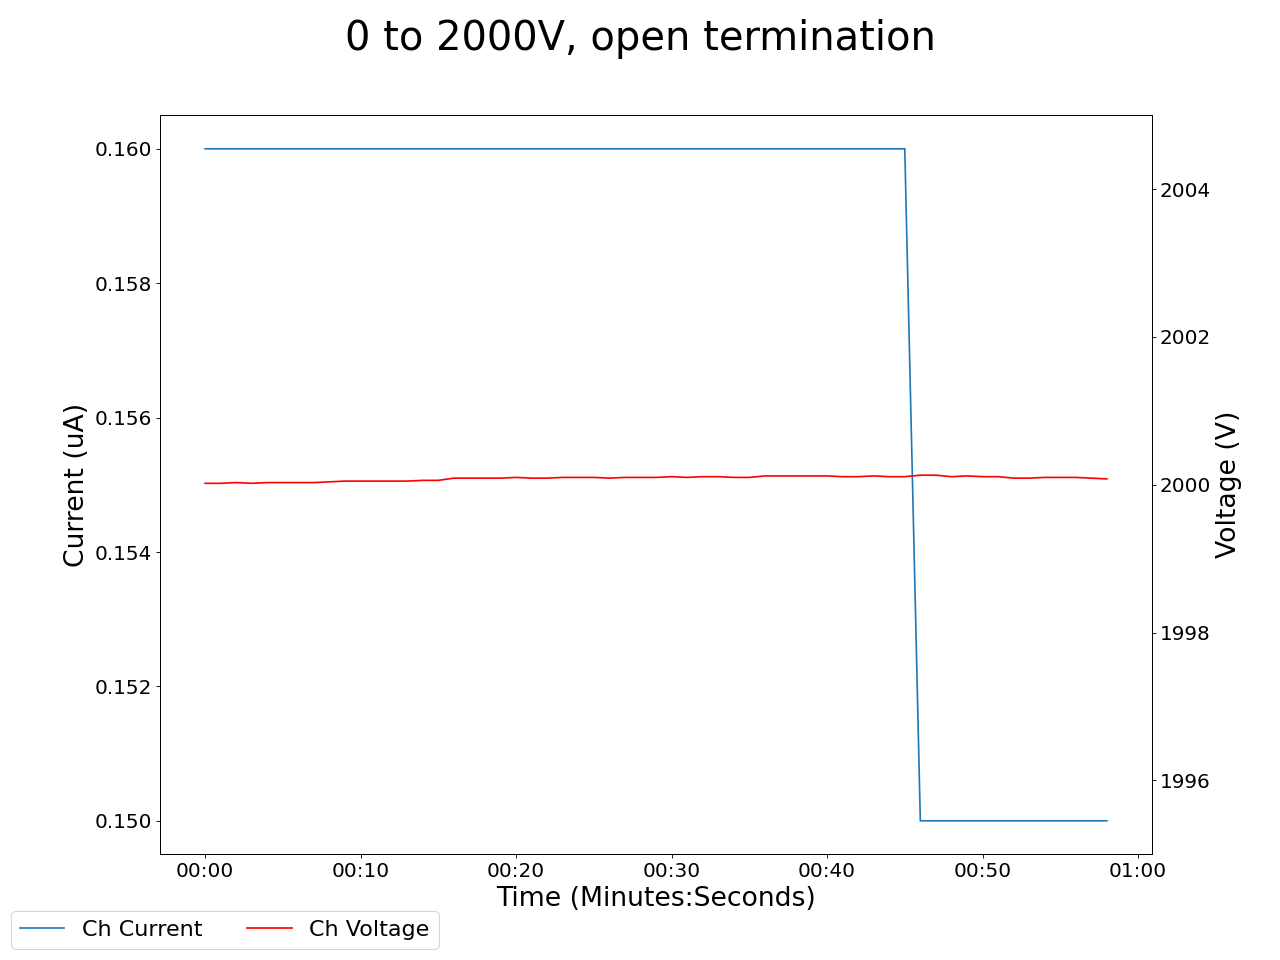

Source data for this figure (header and first rows):
2025-05-01 16:03:00.085596, 1999.3499755859375, 0.20999999344348907, 2000.02001953125, 0.1599999964237213, 1999.219970703125, 0.27000001072883606, 2000.0699462890625, 0.1599999964237213, 1999.8499755859375, 0.17000000178813934, 1999.949951171875, 0.14000000059604645, 1999.56005859375, 0.1899999976158142, 1999.8900146484375, 0.14000000059604645, 0.009999999776482582, 0.0, 0.03999999910593033, 0.0, 0.36000001430511475, 0.0, 0.6200000047683716
2025-05-01 16:03:01.085488, 1999, 0.21, 2000, 0.16, 1999, 0.27, 2000, 0.16, 2000, 0.17, 2000, 0.14, 2000, 0.19, 2000, 0.14, 0.01, 0.0, 0.04, 0.0, 0.36, 0.0, 0.62
2025-05-01 16:03:02.085489, 1999, 0.21, 2000, 0.16, 1999, 0.27, 2000, 0.16, 2000, 0.17, 2000, 0.14, 2000, 0.19, 2000, 0.14, 0.01, 0.0, 0.04, 0.0, 0.36, 0.0, 0.62
2025-05-01 16:03:03.085489, 1999, 0.21, 2000, 0.16, 1999, 0.27, 2000, 0.16, 2000, 0.17, 2000, 0.14, 2000, 0.19, 2000, 0.14, 0.01, 0.0, 0.04, 0.0, 0.36, 0.0, 0.62
2025-05-01 16:03:04.085489, 1999, 0.21, 2000, 0.16, 1999, 0.27, 2000, 0.16, 2000, 0.17, 2000, 0.14, 2000, 0.19, 2000, 0.14, 0.01, 0.0, 0.04, 0.0, 0.36, 0.0, 0.62
2025-05-01 16:03:05.085489, 1999, 0.21, 2000, 0.16, 1999, 0.26, 2000, 0.16, 2000, 0.17, 2000, 0.14, 2000, 0.19, 2000, 0.14, 0.01, 0.0, 0.04, 0.0, 0.36, 0.0, 0.62
2025-05-01 16:03:06.085489, 1999, 0.21, 2000, 0.16, 1999, 0.26, 2000, 0.15, 2000, 0.17, 2000, 0.14, 2000, 0.19, 2000, 0.14, 0.0, 0.0, 0.04, 0.0, 0.35, 0.0, 0.62
2025-05-01 16:03:07.085489, 1999, 0.21, 2000, 0.16, 1999, 0.26, 2000, 0.15, 2000, 0.17, 2000, 0.14, 2000, 0.19, 2000, 0.14, 0.0, 0.0, 0.04, 0.0, 0.35, 0.0, 0.62
2025-05-01 16:03:08.085489, 1999, 0.21, 2000, 0.16, 1999, 0.26, 2000, 0.15, 2000, 0.17, 2000, 0.14, 2000, 0.19, 2000, 0.14, 0.0, 0.0, 0.04, 0.0, 0.35, 0.0, 0.62
2025-05-01 16:03:09.085489, 1999, 0.21, 2000, 0.16, 1999, 0.26, 2000, 0.15, 2000, 0.17, 2000, 0.14, 2000, 0.19, 2000, 0.14, 0.0, 0.0, 0.04, 0.0, 0.35, 0.0, 0.62
2025-05-01 16:03:10.085490, 1999, 0.21, 2000, 0.16, 1999, 0.25, 2000, 0.15, 2000, 0.17, 2000, 0.14, 2000, 0.19, 2000, 0.14, 0.0, 0.0, 0.04, 0.0, 0.35, 0.0, 0.62
2025-05-01 16:03:11.085489, 1999, 0.21, 2000, 0.16, 1999, 0.25, 2000, 0.15, 2000, 0.17, 2000, 0.14, 2000, 0.19, 2000, 0.14, 0.0, 0.0, 0.04, 0.0, 0.35, 0.0, 0.62
2025-05-01 16:03:12.085489, 1999, 0.21, 2000, 0.16, 1999, 0.25, 2000, 0.15, 2000, 0.17, 2000, 0.14, 2000, 0.19, 2000, 0.14, 0.0, 0.0, 0.04, 0.0, 0.35, 0.0, 0.62
2025-05-01 16:03:13.085489, 1999, 0.21, 2000, 0.16, 1999, 0.25, 2000, 0.15, 2000, 0.17, 2000, 0.14, 2000, 0.19, 2000, 0.14, 0.0, 0.0, 0.04, 0.0, 0.35, 0.0, 0.62
2025-05-01 16:03:14.085489, 1999, 0.2, 2000, 0.16, 1999, 0.25, 2000, 0.15, 2000, 0.17, 2000, 0.14, 2000, 0.19, 2000, 0.14, 0.0, 0.0, 0.04, 0.0, 0.35, 0.0, 0.62
2025-05-01 16:03:15.085489, 1999, 0.2, 2000, 0.16, 1999, 0.24, 2000, 0.15, 2000, 0.17, 2000, 0.14, 2000, 0.19, 2000, 0.14, 0.0, 0.0, 0.04, 0.0, 0.35, 0.0, 0.62
2025-05-01 16:03:16.085489, 1999, 0.2, 2000, 0.16, 1999, 0.24, 2000, 0.15, 2000, 0.17, 2000, 0.14, 2000, 0.19, 2000, 0.14, 0.0, 0.0, 0.04, 0.0, 0.35, 0.0, 0.62
2025-05-01 16:03:17.085489, 2000, 0.2, 2000, 0.16, 1999, 0.24, 2000, 0.15, 2000, 0.16, 2000, 0.14, 2000, 0.19, 2000, 0.14, 0.0, 0.0, 0.04, 0.0, 0.35, 0.0, 0.62
2025-05-01 16:03:18.085489, 2000, 0.2, 2000, 0.16, 1999, 0.24, 2000, 0.15, 2000, 0.16, 2000, 0.14, 2000, 0.19, 2000, 0.14, 0.0, 0.0, 0.04, 0.0, 0.35, 0.0, 0.62
2025-05-01 16:03:19.085489, 2000, 0.2, 2000, 0.16, 1999, 0.24, 2000, 0.15, 2000, 0.16, 2000, 0.14, 2000, 0.19, 2000, 0.14, 0.0, 0.0, 0.04, 0.0, 0.35, 0.0, 0.62
2025-05-01 16:03:20.085489, 2000, 0.2, 2000, 0.16, 1999, 0.24, 2000, 0.15, 2000, 0.16, 2000, 0.14, 2000, 0.19, 2000, 0.14, 0.0, 0.0, 0.04, 0.0, 0.35, 0.0, 0.62
2025-05-01 16:03:21.085489, 1999, 0.2, 2000, 0.16, 1999, 0.23, 2000, 0.15, 2000, 0.16, 2000, 0.14, 2000, 0.19, 2000, 0.14, 0.0, 0.0, 0.04, 0.0, 0.35, 0.0, 0.62
2025-05-01 16:03:22.085490, 1999, 0.2, 2000, 0.16, 1999, 0.23, 2000, 0.15, 2000, 0.16, 2000, 0.14, 2000, 0.19, 2000, 0.14, 0.0, 0.0, 0.04, 0.0, 0.35, 0.0, 0.62
2025-05-01 16:03:23.085489, 2000, 0.2, 2000, 0.16, 1999, 0.23, 2000, 0.15, 2000, 0.16, 2000, 0.14, 2000, 0.19, 2000, 0.14, 0.0, 0.0, 0.04, 0.0, 0.35, 0.0, 0.62
2025-05-01 16:03:24.085489, 2000, 0.2, 2000, 0.16, 1999, 0.23, 2000, 0.15, 2000, 0.16, 2000, 0.14, 2000, 0.19, 2000, 0.14, 0.0, 0.0, 0.04, 0.0, 0.35, 0.0, 0.62
2025-05-01 16:03:25.085491, 2000, 0.2, 2000, 0.16, 1999, 0.23, 2000, 0.15, 2000, 0.16, 2000, 0.14, 2000, 0.19, 2000, 0.14, 0.0, 0.0, 0.04, 0.0, 0.35, 0.0, 0.62
2025-05-01 16:03:26.085489, 2000, 0.2, 2000, 0.16, 1999, 0.22, 2000, 0.15, 2000, 0.16, 2000, 0.14, 2000, 0.19, 2000, 0.14, 0.0, 0.0, 0.04, 0.0, 0.35, 0.0, 0.62
2025-05-01 16:03:27.085489, 2000, 0.2, 2000, 0.16, 1999, 0.22, 2000, 0.15, 2000, 0.16, 2000, 0.14, 2000, 0.19, 2000, 0.13, 0.0, 0.0, 0.04, 0.0, 0.35, 0.0, 0.62
2025-05-01 16:03:28.085489, 2000, 0.2, 2000, 0.16, 1999, 0.22, 2000, 0.15, 2000, 0.16, 2000, 0.14, 2000, 0.19, 2000, 0.13, 0.0, 0.0, 0.04, 0.0, 0.35, 0.0, 0.62
2025-05-01 16:03:29.085489, 2000, 0.2, 2000, 0.16, 1999, 0.22, 2000, 0.15, 2000, 0.16, 2000, 0.14, 2000, 0.19, 2000, 0.13, 0.0, 0.0, 0.04, 0.0, 0.35, 0.0, 0.62
2025-05-01 16:03:30.085489, 2000, 0.2, 2000, 0.16, 1999, 0.22, 2000, 0.15, 2000, 0.16, 2000, 0.14, 2000, 0.19, 2000, 0.13, 0.0, 0.0, 0.04, 0.0, 0.35, 0.0, 0.62
2025-05-01 16:03:31.085489, 2000, 0.2, 2000, 0.16, 1999, 0.21, 2000, 0.15, 2000, 0.16, 2000, 0.14, 2000, 0.19, 2000, 0.13, 0.0, 0.0, 0.04, 0.0, 0.35, 0.0, 0.62
2025-05-01 16:03:32.085488, 2000, 0.2, 2000, 0.16, 1999, 0.21, 2000, 0.15, 2000, 0.16, 2000, 0.14, 2000, 0.18, 2000, 0.13, 0.0, 0.0, 0.04, 0.0, 0.35, 0.0, 0.62
2025-05-01 16:03:33.085490, 2000, 0.2, 2000, 0.16, 1999, 0.21, 2000, 0.15, 2000, 0.16, 2000, 0.14, 2000, 0.18, 2000, 0.13, 0.0, 0.0, 0.04, 0.0, 0.35, 0.0, 0.62
2025-05-01 16:03:34.085489, 2000, 0.2, 2000, 0.16, 1999, 0.21, 2000, 0.15, 2000, 0.16, 2000, 0.14, 2000, 0.18, 2000, 0.13, 0.0, 0.0, 0.04, 0.0, 0.35, 0.0, 0.62
2025-05-01 16:03:35.085489, 2000, 0.2, 2000, 0.16, 1999, 0.21, 2000, 0.15, 2000, 0.16, 2000, 0.14, 2000, 0.18, 2000, 0.13, 0.0, 0.0, 0.04, 0.0, 0.36, 0.0, 0.62
2025-05-01 16:03:36.085490, 2000, 0.2, 2000, 0.16, 1999, 0.21, 2000, 0.15, 2000, 0.16, 2000, 0.14, 2000, 0.18, 2000, 0.13, 0.0, 0.0, 0.04, 0.0, 0.36, 0.0, 0.62
2025-05-01 16:03:37.085489, 2000, 0.2, 2000, 0.16, 1999, 0.2, 2000, 0.15, 2000, 0.16, 2000, 0.14, 2000, 0.18, 2000, 0.13, 0.0, 0.0, 0.04, 0.0, 0.36, 0.0, 0.62
2025-05-01 16:03:38.085489, 2000, 0.2, 2000, 0.16, 1999, 0.2, 2000, 0.15, 2000, 0.16, 2000, 0.14, 2000, 0.18, 2000, 0.13, 0.0, 0.0, 0.04, 0.0, 0.36, 0.0, 0.62
2025-05-01 16:03:39.085488, 2000, 0.2, 2000, 0.16, 1999, 0.2, 2000, 0.15, 2000, 0.16, 2000, 0.14, 2000, 0.18, 2000, 0.13, 0.0, 0.0, 0.04, 0.0, 0.36, 0.0, 0.62
2025-05-01 16:03:40.085489, 2000, 0.2, 2000, 0.16, 1999, 0.2, 2000, 0.15, 2000, 0.16, 2000, 0.14, 2000, 0.18, 2000, 0.13, 0.0, 0.0, 0.04, 0.0, 0.36, 0.0, 0.62
2025-05-01 16:03:41.085489, 2000, 0.2, 2000, 0.16, 1999, 0.2, 2000, 0.15, 2000, 0.16, 2000, 0.14, 2000, 0.18, 2000, 0.13, 0.0, 0.0, 0.04, 0.0, 0.36, 0.0, 0.62
2025-05-01 16:03:42.085489, 2000, 0.2, 2000, 0.16, 1999, 0.19, 2000, 0.14, 2000, 0.16, 2000, 0.14, 2000, 0.18, 2000, 0.13, 0.0, 0.0, 0.04, 0.0, 0.36, 0.0, 0.62
2025-05-01 16:03:43.085489, 2000, 0.2, 2000, 0.16, 1999, 0.19, 2000, 0.14, 2000, 0.16, 2000, 0.14, 2000, 0.18, 2000, 0.13, 0.0, 0.0, 0.04, 0.0, 0.36, 0.0, 0.62
2025-05-01 16:03:44.085489, 2000, 0.2, 2000, 0.16, 1999, 0.19, 2000, 0.14, 2000, 0.16, 2000, 0.14, 2000, 0.18, 2000, 0.13, 0.0, 0.0, 0.04, 0.0, 0.36, 0.0, 0.62
2025-05-01 16:03:45.085488, 2000, 0.2, 2000, 0.16, 1999, 0.19, 2000, 0.14, 2000, 0.16, 2000, 0.14, 2000, 0.18, 2000, 0.13, 0.0, 0.0, 0.04, 0.0, 0.36, 0.0, 0.62
2025-05-01 16:03:46.085488, 2000, 0.2, 2000, 0.16, 1999, 0.19, 2000, 0.14, 2000, 0.16, 2000, 0.14, 2000, 0.18, 2000, 0.13, 0.0, 0.0, 0.04, 0.0, 0.36, 0.0, 0.62
2025-05-01 16:03:47.085488, 2000, 0.2, 2000, 0.15, 1999, 0.19, 2000, 0.14, 2000, 0.15, 2000, 0.14, 2000, 0.18, 2000, 0.13, 0.0, 0.0, 0.04, 0.0, 0.36, 0.0, 0.62
2025-05-01 16:03:48.085488, 2000, 0.2, 2000, 0.15, 1999, 0.19, 2000, 0.14, 2000, 0.15, 2000, 0.14, 2000, 0.18, 2000, 0.13, 0.0, 0.0, 0.04, 0.0, 0.36, 0.0, 0.62
2025-05-01 16:03:49.085489, 2000, 0.2, 2000, 0.15, 1999, 0.18, 2000, 0.14, 2000, 0.15, 2000, 0.14, 2000, 0.18, 2000, 0.13, 0.0, 0.0, 0.04, 0.0, 0.36, 0.0, 0.62
2025-05-01 16:03:50.085489, 2000, 0.2, 2000, 0.15, 1999, 0.18, 2000, 0.14, 2000, 0.15, 2000, 0.14, 2000, 0.18, 2000, 0.13, 0.0, 0.0, 0.04, 0.0, 0.36, 0.0, 0.62
2025-05-01 16:03:51.085489, 2000, 0.2, 2000, 0.15, 1999, 0.18, 2000, 0.14, 2000, 0.15, 2000, 0.14, 2000, 0.18, 2000, 0.13, 0.0, 0.0, 0.04, 0.0, 0.36, 0.0, 0.62
2025-05-01 16:03:52.085489, 2000, 0.2, 2000, 0.15, 1999, 0.18, 2000, 0.14, 2000, 0.15, 2000, 0.14, 2000, 0.18, 2000, 0.13, 0.0, 0.0, 0.04, 0.0, 0.36, 0.0, 0.62
2025-05-01 16:03:53.085488, 2000, 0.2, 2000, 0.15, 1999, 0.18, 2000, 0.14, 2000, 0.15, 2000, 0.14, 2000, 0.18, 2000, 0.13, 0.0, 0.0, 0.04, 0.0, 0.36, 0.0, 0.62
2025-05-01 16:03:54.085489, 2000, 0.2, 2000, 0.15, 1999, 0.18, 2000, 0.14, 2000, 0.15, 2000, 0.14, 2000, 0.18, 2000, 0.13, 0.0, 0.0, 0.04, 0.0, 0.36, 0.0, 0.63
2025-05-01 16:03:55.085489, 2000, 0.2, 2000, 0.15, 1999, 0.18, 2000, 0.14, 2000, 0.15, 2000, 0.14, 2000, 0.18, 2000, 0.13, 0.0, 0.0, 0.04, 0.0, 0.36, 0.0, 0.62
2025-05-01 16:03:56.085489, 2000, 0.2, 2000, 0.15, 1999, 0.17, 2000, 0.14, 2000, 0.15, 2000, 0.14, 2000, 0.18, 2000, 0.13, 0.0, 0.0, 0.04, 0.0, 0.36, 0.0, 0.62
2025-05-01 16:03:57.085489, 2000, 0.2, 2000, 0.15, 1999, 0.17, 2000, 0.14, 2000, 0.15, 2000, 0.14, 2000, 0.18, 2000, 0.13, 0.0, 0.0, 0.04, 0.0, 0.36, 0.0, 0.62
2025-05-01 16:03:58.085489, 2000, 0.2, 2000, 0.15, 1999, 0.17, 2000, 0.14, 2000, 0.15, 2000, 0.14, 2000, 0.18, 2000, 0.13, 0.0, 0.0, 0.04, 0.0, 0.36, 0.0, 0.62
2025-05-01 16:03:59.085490, 2000, 0.2, 2000, 0.15, 1999, 0.17, 2000, 0.14, 2000, 0.15, 2000, 0.14, 2000, 0.18, 2000, 0.13, 0.0, 0.0, 0.04, 0.0, 0.36, 0.0, 0.62
